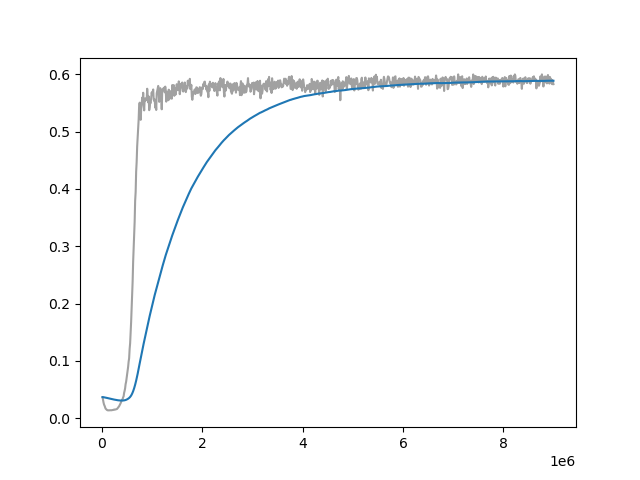

Values plotted in this chart, from the file beside it:
Wall time, Step, Value
1713278168, 10000, 0.03659
1713278202, 20000, 0.03141
1713278236, 30000, 0.0271
1713278271, 40000, 0.02356
1713278305, 50000, 0.02177
1713278340, 60000, 0.01926
1713278374, 70000, 0.0167
1713278408, 80000, 0.01592
1713278442, 90000, 0.01493
1713278476, 100000, 0.01409
1713278510, 110000, 0.0138
1713278545, 120000, 0.01348
1713278578, 130000, 0.01366
1713278613, 140000, 0.01352
1713278646, 150000, 0.01372
1713278680, 160000, 0.01383
1713278713, 170000, 0.01368
1713278747, 180000, 0.01366
1713278782, 190000, 0.01377
1713278815, 200000, 0.0139
1713278849, 210000, 0.01398
1713278882, 220000, 0.01427
1713278916, 230000, 0.01451
1713278949, 240000, 0.01502
1713278982, 250000, 0.01472
1713279016, 260000, 0.01505
1713279049, 270000, 0.0151
1713279083, 280000, 0.01541
1713279116, 290000, 0.01558
1713279150, 300000, 0.01611
1713279183, 310000, 0.01728
1713279217, 320000, 0.01816
1713279250, 330000, 0.01992
1713279283, 340000, 0.02066
1713279317, 350000, 0.02237
1713279350, 360000, 0.02435
1713279385, 370000, 0.02597
1713279416, 380000, 0.02806
1713279449, 390000, 0.0301
1713279483, 400000, 0.03222
1713279517, 410000, 0.03284
1713279550, 420000, 0.03624
1713279584, 430000, 0.03798
1713279618, 440000, 0.04408
1713279652, 450000, 0.04761
1713279685, 460000, 0.05204
1713279718, 470000, 0.0594
1713279752, 480000, 0.06337
1713279786, 490000, 0.07004
1713279819, 500000, 0.07686
1713279853, 510000, 0.08223
1713279887, 520000, 0.0895
1713279920, 530000, 0.09861
1713279953, 540000, 0.1044
1713279987, 550000, 0.1206
1713280020, 560000, 0.1308
1713280053, 570000, 0.1493
1713280087, 580000, 0.1682
1713280120, 590000, 0.1929
1713280154, 600000, 0.218
... 840 more rows
